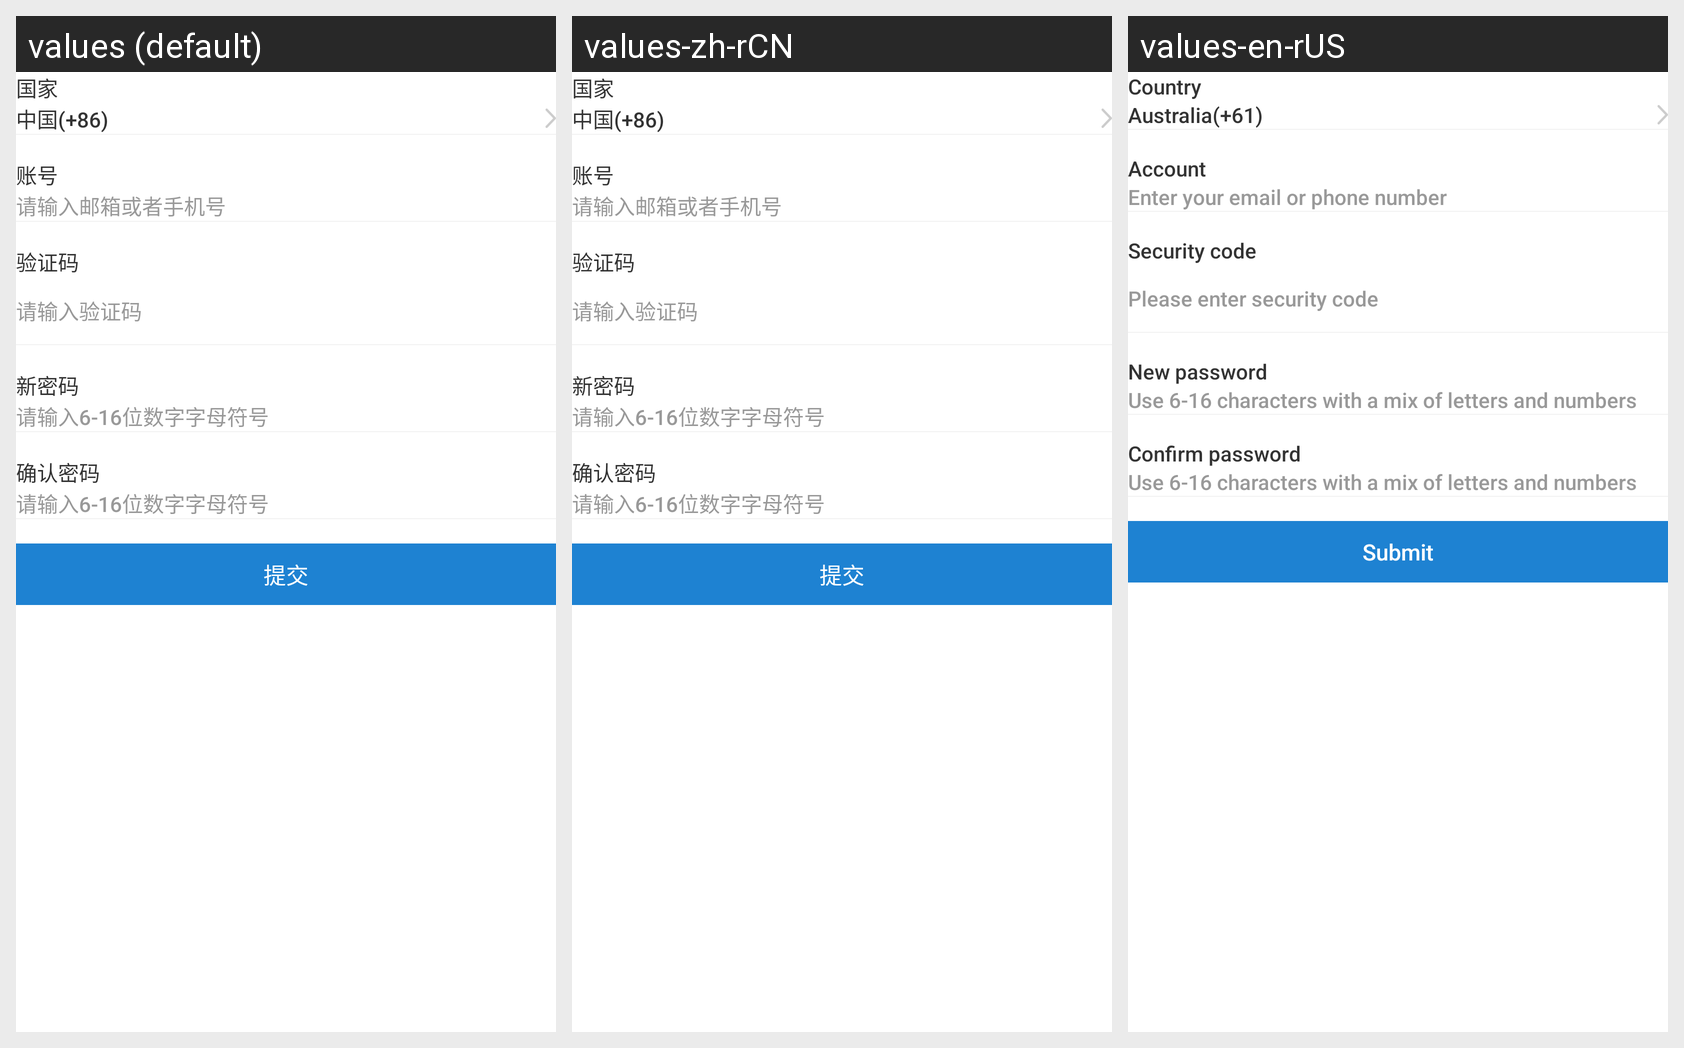

Strings drawn on this Android screen and how each of the app's shown locales translates them:
Android screen res/layout/activity_reset.xml rendered under 3 locales, left to right: values (default), values-zh-rCN, values-en-rUS. Device: Nexus 5 (rendered at 1080×1920; each locale shown at half size, 540×960, under a caption strip naming it); theme AppTheme.
Strings drawn on this screen, with the default value and each locale's value (text and hints the layout hard-codes, and strings that could not be matched under every locale, appear in the picture but are not listed):

nation
  values: 国家
  values-zh-rCN: 国家
  values-en-rUS: Country

nation_default
  values: 中国(+86)
  values-zh-rCN: 中国(+86)
  values-en-rUS: Australia(+61)

name
  values: 账号
  values-zh-rCN: 账号
  values-en-rUS: Account

name_hit
  values: 请输入邮箱或者手机号
  values-zh-rCN: 请输入邮箱或者手机号
  values-en-rUS: Enter your email or phone number

code_no
  values: 验证码
  values-zh-rCN: 验证码
  values-en-rUS: Security code

codeEdit
  values: 请输入验证码
  values-zh-rCN: 请输入验证码
  values-en-rUS: Please enter security code

new_pwd
  values: 新密码
  values-zh-rCN: 新密码
  values-en-rUS: New password

pwd_hit
  values: 请输入6-16位数字字母符号
  values-zh-rCN: 请输入6-16位数字字母符号
  values-en-rUS: Use 6-16 characters with a mix of letters and numbers

configPwd
  values: 确认密码
  values-zh-rCN: 确认密码
  values-en-rUS: Confirm password

submit
  values: 提交
  values-zh-rCN: 提交
  values-en-rUS: Submit
